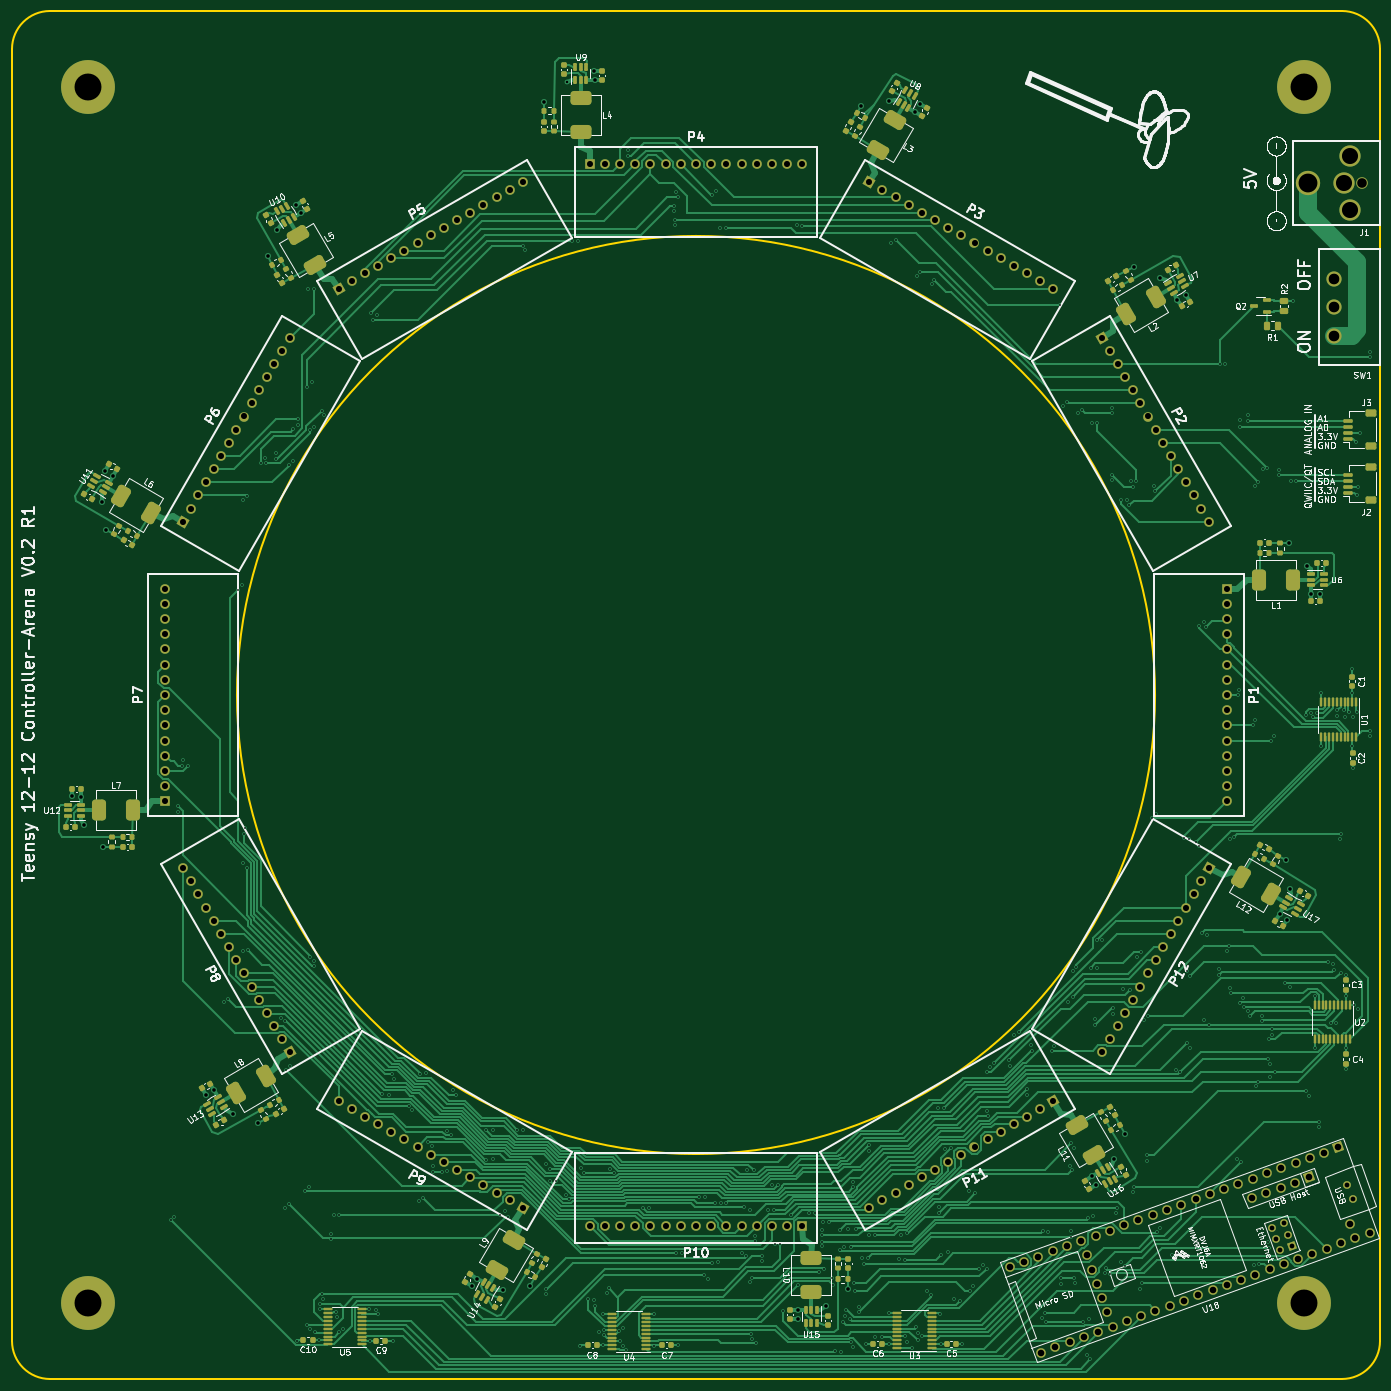
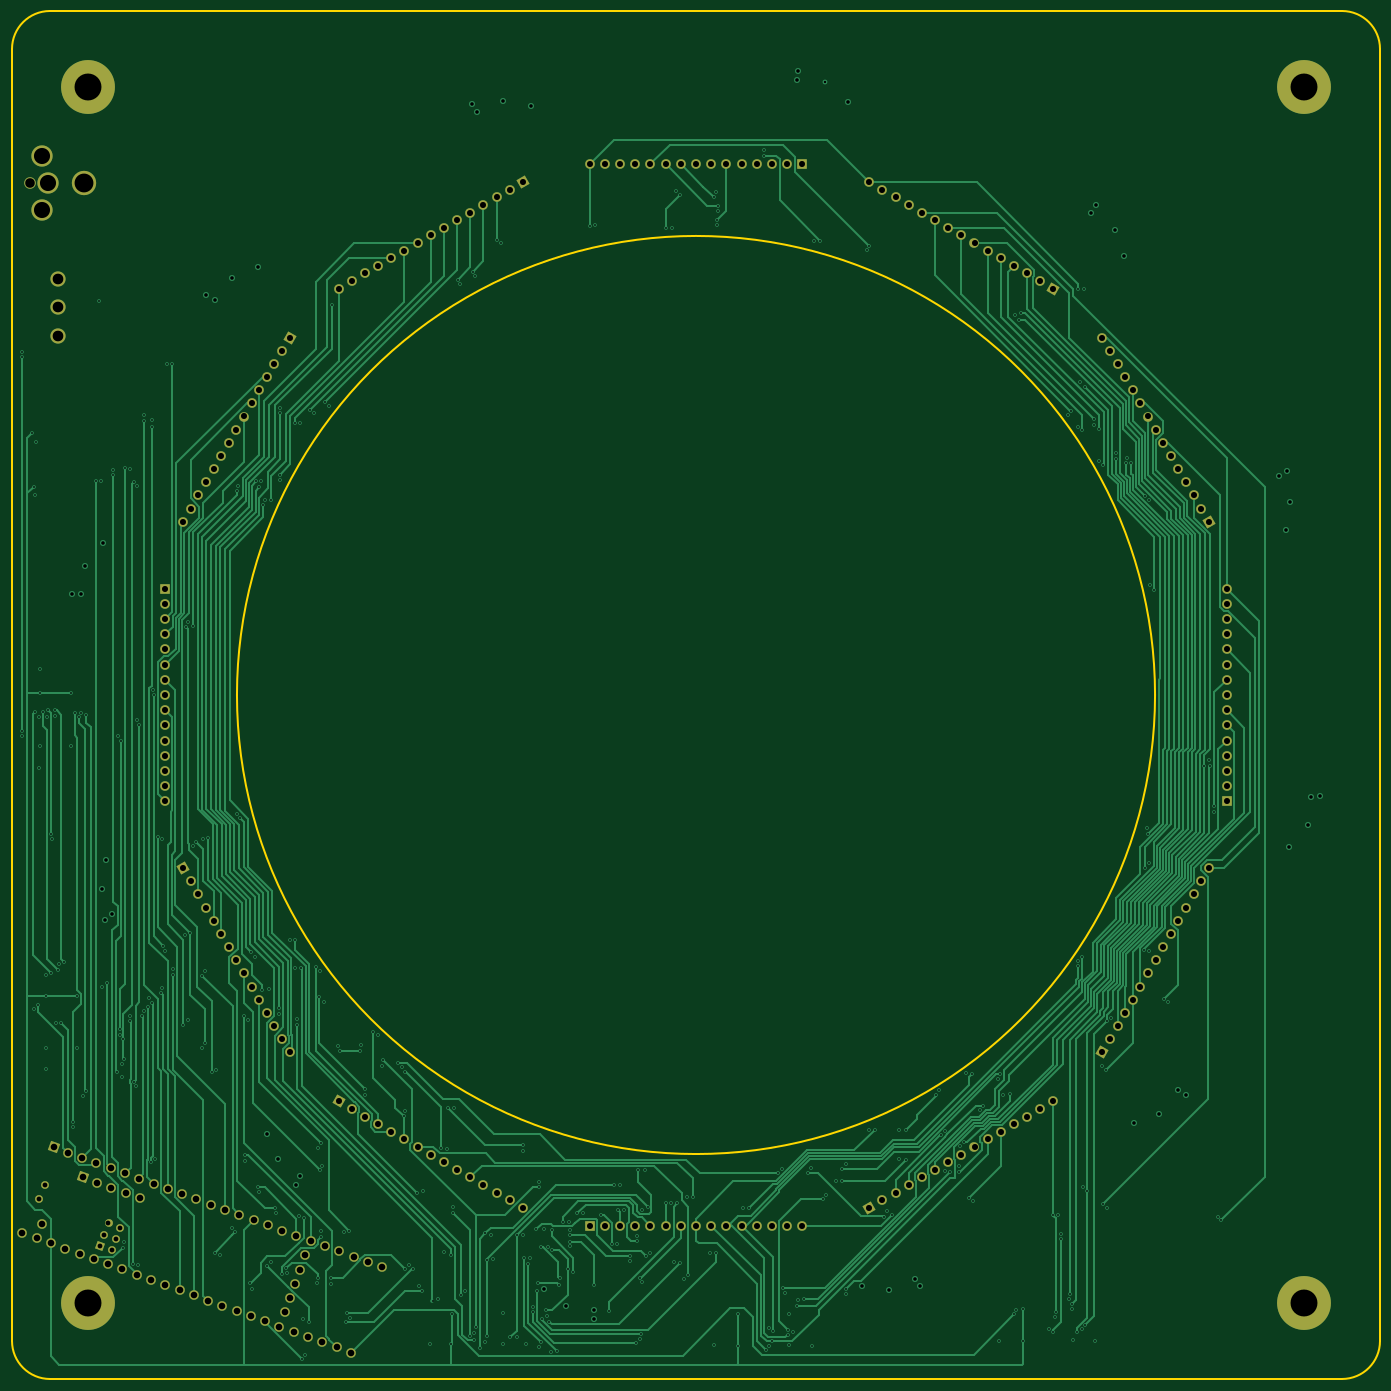
Circuit board: 11 layer files. Board 228.6 x 228.6 mm.
- bottom_copper: teensy_arena_12-12-B_Cu.gbl (103383 bytes)
- bottom_mask: teensy_arena_12-12-B_Mask.gbs (8567 bytes)
- paste: teensy_arena_12-12-B_Paste.gbp (505 bytes)
- bottom_silk: teensy_arena_12-12-B_Silkscreen.gbo (8577 bytes)
- outline: teensy_arena_12-12-Edge_Cuts.gm1 (1194 bytes)
- top_copper: teensy_arena_12-12-F_Cu.gtl (181275 bytes)
- top_mask: teensy_arena_12-12-F_Mask.gts (26222 bytes)
- paste: teensy_arena_12-12-F_Paste.gtp (18211 bytes)
- top_silk: teensy_arena_12-12-F_Silkscreen.gto (212590 bytes)
- drill: teensy_arena_12-12-NPTH.drl (316 bytes)
- drill: teensy_arena_12-12-PTH.drl (12967 bytes)

=== bottom_copper: teensy_arena_12-12-B_Cu.gbl (103383 bytes, source omitted) ===
=== bottom_mask: teensy_arena_12-12-B_Mask.gbs (8567 bytes, source omitted) ===
=== paste: teensy_arena_12-12-B_Paste.gbp ===
%TF.GenerationSoftware,KiCad,Pcbnew,7.0.10-7.0.10~ubuntu22.04.1*%
%TF.CreationDate,2024-10-03T13:24:51-07:00*%
%TF.ProjectId,teensy_arena_12-12,7465656e-7379-45f6-9172-656e615f3132,rev?*%
%TF.SameCoordinates,Original*%
%TF.FileFunction,Paste,Bot*%
%TF.FilePolarity,Positive*%
%FSLAX46Y46*%
G04 Gerber Fmt 4.6, Leading zero omitted, Abs format (unit mm)*
G04 Created by KiCad (PCBNEW 7.0.10-7.0.10~ubuntu22.04.1) date 2024-10-03 13:24:51*
%MOMM*%
%LPD*%
G01*
G04 APERTURE LIST*
G04 APERTURE END LIST*
M02*

=== bottom_silk: teensy_arena_12-12-B_Silkscreen.gbo (8577 bytes, source omitted) ===
=== outline: teensy_arena_12-12-Edge_Cuts.gm1 ===
%TF.GenerationSoftware,KiCad,Pcbnew,7.0.10-7.0.10~ubuntu22.04.1*%
%TF.CreationDate,2024-10-03T13:24:51-07:00*%
%TF.ProjectId,teensy_arena_12-12,7465656e-7379-45f6-9172-656e615f3132,rev?*%
%TF.SameCoordinates,Original*%
%TF.FileFunction,Profile,NP*%
%FSLAX46Y46*%
G04 Gerber Fmt 4.6, Leading zero omitted, Abs format (unit mm)*
G04 Created by KiCad (PCBNEW 7.0.10-7.0.10~ubuntu22.04.1) date 2024-10-03 13:24:51*
%MOMM*%
%LPD*%
G01*
G04 APERTURE LIST*
%TA.AperFunction,Profile*%
%ADD10C,0.300000*%
%TD*%
G04 APERTURE END LIST*
D10*
X63500000Y-69850000D02*
X63500000Y-285750000D01*
X285750000Y-292100000D02*
G75*
G03*
X292100000Y-285750000I0J6350000D01*
G01*
X69850000Y-292100000D02*
X285750000Y-292100000D01*
X292100000Y-69850000D02*
G75*
G03*
X285750000Y-63500000I-6350000J0D01*
G01*
X254508000Y-177800000D02*
G75*
G03*
X101092000Y-177800000I-76708000J0D01*
G01*
X101092000Y-177800000D02*
G75*
G03*
X254508000Y-177800000I76708000J0D01*
G01*
X63500000Y-285750000D02*
G75*
G03*
X69850000Y-292100000I6350000J0D01*
G01*
X285750000Y-63500000D02*
X69850000Y-63500000D01*
X69850000Y-63500000D02*
G75*
G03*
X63500000Y-69850000I0J-6350000D01*
G01*
X292100000Y-285750000D02*
X292100000Y-69850000D01*
M02*

=== top_copper: teensy_arena_12-12-F_Cu.gtl (181275 bytes, source omitted) ===
=== top_mask: teensy_arena_12-12-F_Mask.gts (26222 bytes, source omitted) ===
=== paste: teensy_arena_12-12-F_Paste.gtp (18211 bytes, source omitted) ===
=== top_silk: teensy_arena_12-12-F_Silkscreen.gto (212590 bytes, source omitted) ===
=== drill: teensy_arena_12-12-NPTH.drl ===
M48
; DRILL file {KiCad 7.0.10-7.0.10~ubuntu22.04.1} date Thu 03 Oct 2024 01:24:53 PM PDT
; FORMAT={-:-/ absolute / inch / decimal}
; #@! TF.CreationDate,2024-10-03T13:24:53-07:00
; #@! TF.GenerationSoftware,Kicad,Pcbnew,7.0.10-7.0.10~ubuntu22.04.1
; #@! TF.FileFunction,NonPlated,1,6,NPTH
FMAT,2
INCH
%
G90
G05
M30

=== drill: teensy_arena_12-12-PTH.drl (12967 bytes, source omitted) ===
